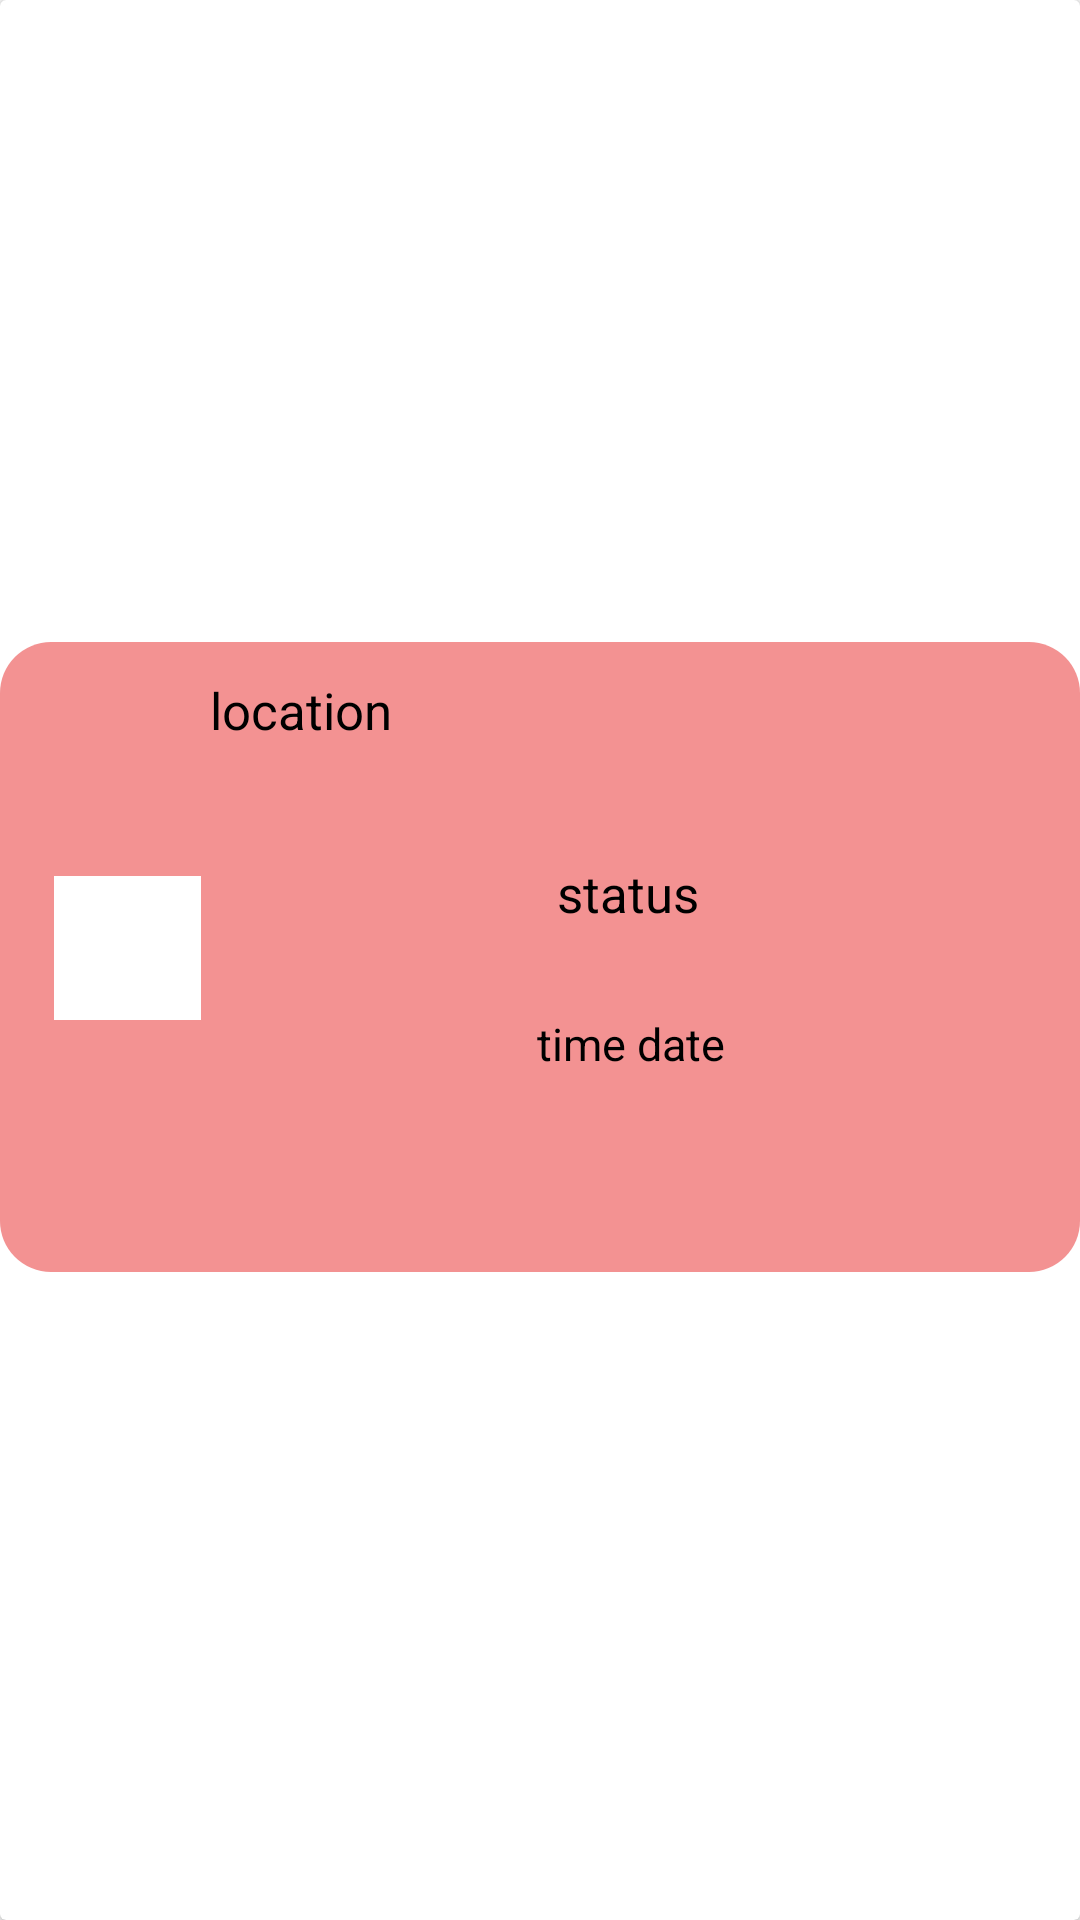

Layout XML and referenced resources for this Android screen:
<!-- AndroidManifest.xml: application theme CustomActionBarTheme -->
<!-- res/layout/single_accident_file.xml -->
<?xml version="1.0" encoding="utf-8"?>
<androidx.cardview.widget.CardView xmlns:android="http://schemas.android.com/apk/res/android"
    xmlns:tools="http://schemas.android.com/tools"
    android:layout_width="match_parent"
     android:layout_height="wrap_content">

    <LinearLayout
        android:layout_width="match_parent"
        android:layout_height="210dp"
        android:layout_gravity="center"
        android:layout_marginTop="7dp"
        android:layout_marginBottom="8dp"
        android:background="@drawable/customshape"
        android:orientation="vertical">

        <ImageView
            android:id="@+id/imageview"
            android:layout_width="49dp"
            android:layout_height="48dp"
            android:layout_alignParentStart="true"
            android:layout_alignParentTop="true"
            android:layout_marginStart="18dp"
            android:layout_marginTop="78dp"
            android:background="#FFFFFF"
            android:src="@drawable/alarm" />

        <androidx.appcompat.widget.AppCompatTextView
            android:id="@+id/location"
            android:layout_width="275dp"
            android:layout_height="41dp"
            android:layout_marginStart="70dp"
            android:layout_marginTop="-115dp"
            android:text="location"
            android:textAlignment="gravity"
            android:textColor="@color/black"
            android:textSize="17dp" />

        <TextView
            android:id="@+id/status"
            android:layout_width="279dp"
            android:layout_height="wrap_content"
            android:layout_below="@id/location"
            android:layout_marginStart="70dp"
            android:layout_marginTop="20dp"
            android:gravity="center"
            android:text="status"
            android:textAlignment="center"
            android:textColor="@color/black"
            android:textSize="17dp" />

        <TextView
            android:id="@+id/timedate"
            android:layout_width="281dp"
            android:layout_height="36dp"
            android:layout_marginStart="70dp"
            android:layout_marginTop="21dp"
            android:gravity="center"
            android:text="time date"
            android:textColor="@color/black"
            android:textSize="15dp" />

        <TextView
            android:id="@+id/userid"
            android:layout_width="278dp"
            android:layout_height="wrap_content"
            android:layout_marginStart="70dp"
            android:layout_marginTop="21dp"
            android:gravity="center"
            android:text="User id"
            android:textColor="@color/black"
            android:textSize="17dp" />

    </LinearLayout>


</androidx.cardview.widget.CardView>
<!-- resources referenced by this layout -->
<resources>
  <color name="black">#000000</color>
  <!-- drawable customshape (drawable) -->
  <?xml version="1.0" encoding="UTF-8"?>
  <shape xmlns:android="http://schemas.android.com/apk/res/android"
      android:shape="rectangle">
      <gradient
          android:startColor="#F39292"
          android:endColor="#F39292"
          android:angle="270"/>
  
      <corners
          android:bottomRightRadius="17dp"
          android:bottomLeftRadius="17dp"
          android:topLeftRadius="17dp"
          android:topRightRadius="17dp"/>
  </shape>
  <style name="CustomActionBarTheme" parent="Theme.AppCompat.Light.DarkActionBar">
  
          
          
          <item name="android:colorAccent">@color/accent</item>4
          <item name="android:textColorPrimary">@color/text_primary</item>
          <item name="android:textColor">@color/text_secondary</item>
          <item name="android:actionBarStyle">@style/MyActionBar</item>
  
          
          <item name="actionBarStyle">@style/MyActionBar</item>
          
          
  
      </style>
  <color name="accent">#ffc400</color>
  <color name="text_primary">#D9000000</color>
  <color name="text_secondary">#D9000000</color>
  <style name="MyActionBar" parent="@style/Widget.AppCompat.Light.ActionBar.Solid.Inverse">
          <item name="android:background">#550603</item>
  
          
      </style>
</resources>
